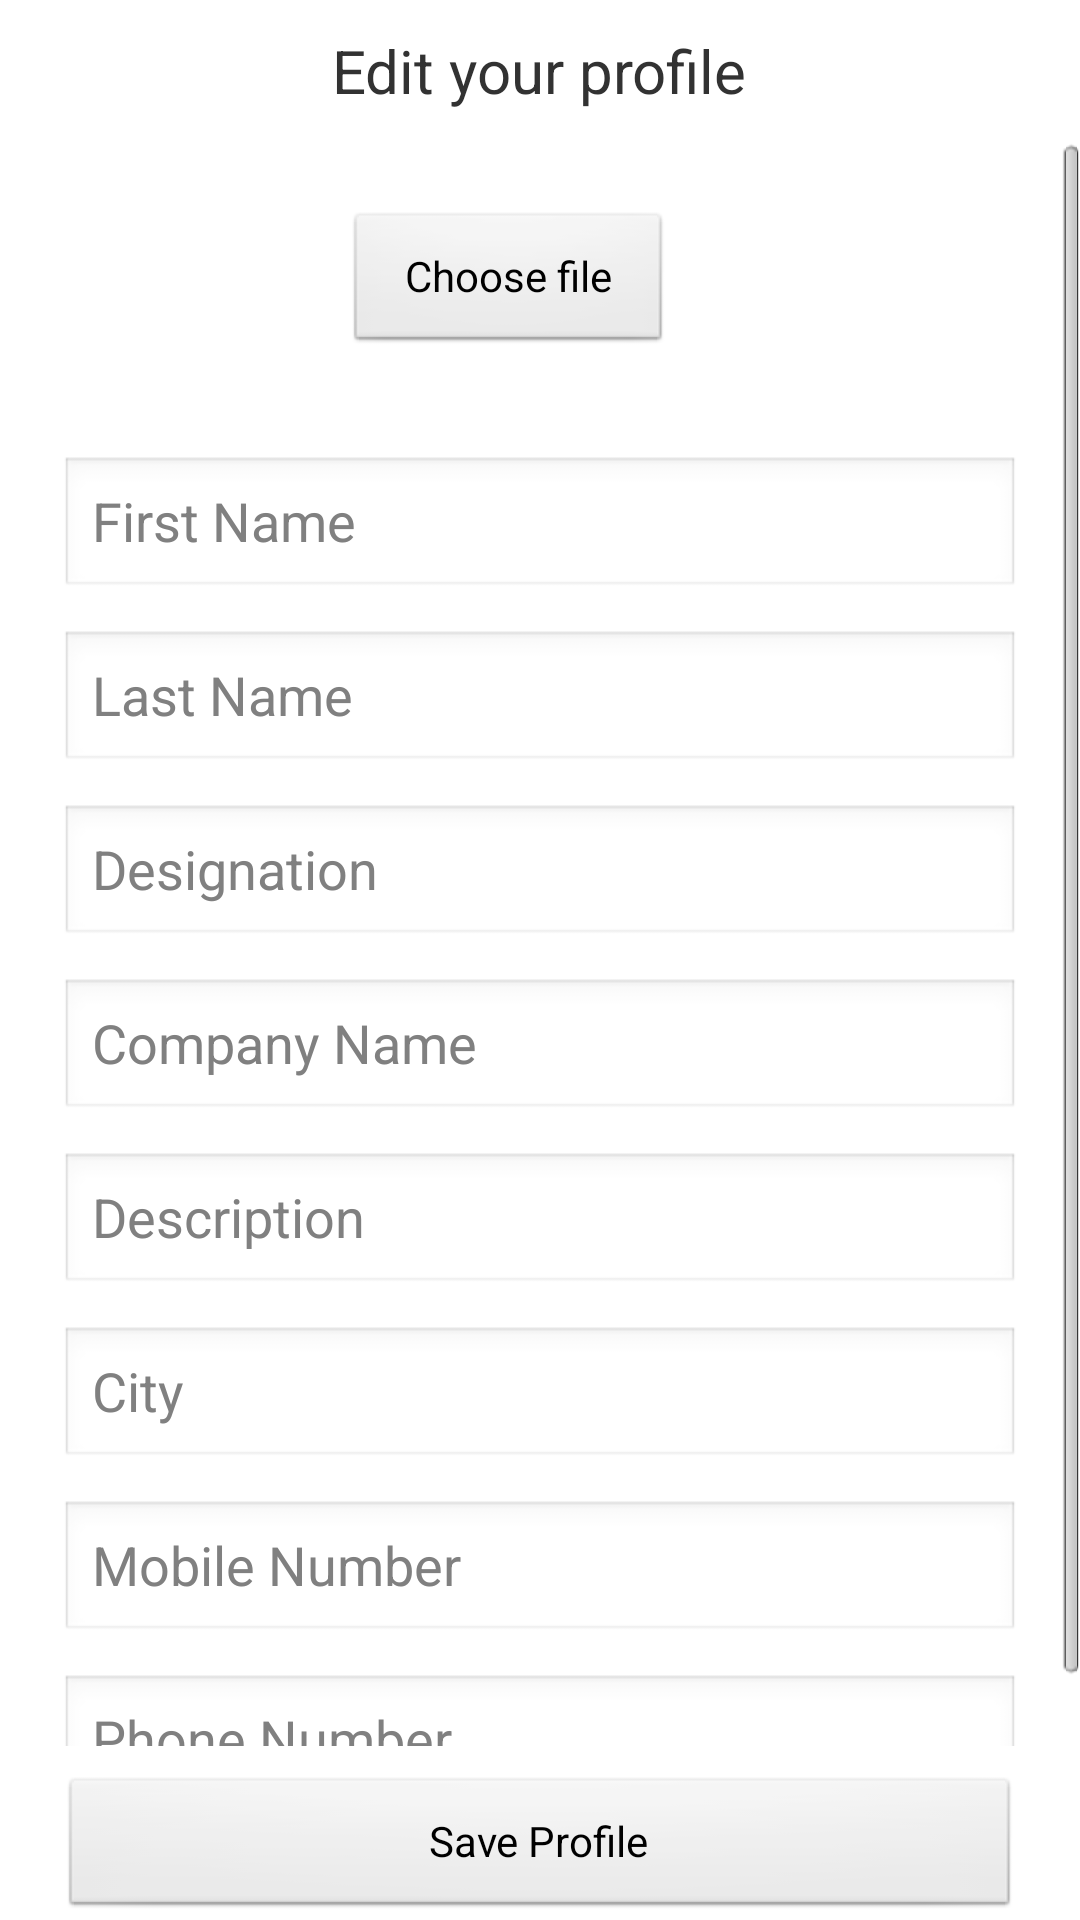

Reconstruct the res/layout file that produces this screen, plus the resources it refers to.
<!-- AndroidManifest.xml: application theme AppTheme -->
<!-- res/layout/edit_profile_screen.xml -->
<?xml version="1.0" encoding="utf-8"?>
<RelativeLayout xmlns:android="http://schemas.android.com/apk/res/android"
    android:layout_width="match_parent"
    android:layout_height="match_parent"
    android:background="@color/screenbackground" >

    <TextView
        android:id="@+id/edit_profile"
        android:layout_width="wrap_content"
        android:layout_height="wrap_content"
        android:layout_alignParentTop="true"
        android:layout_centerHorizontal="true"
        android:layout_marginBottom="10dp"
        android:layout_marginTop="10dp"
        android:text="@string/edit_profile_text"
        android:textSize="20sp" />
    
    <LinearLayout
        android:id="@+id/save_layout"
        android:layout_width="match_parent"
        android:layout_height="wrap_content"
        android:layout_alignParentBottom="true" >

        <Button
            android:id="@+id/save_button"
            android:layout_width="match_parent"
            android:layout_height="wrap_content"
            android:layout_marginLeft="20dp"
            android:layout_marginRight="20dp"
            android:layout_marginTop="10dp"
            android:text="@string/edit_profile_save_button" />
    </LinearLayout>

    <ScrollView
        android:id="@+id/scrollview1"
        android:layout_width="match_parent"
        android:layout_height="match_parent"
        android:layout_below="@+id/edit_profile"
        android:layout_above="@+id/save_layout" >

        <RelativeLayout
            android:layout_width="match_parent"
            android:layout_height="wrap_content" >

            <RelativeLayout
                android:id="@+id/select_image_layout"
                android:layout_width="match_parent"
                android:layout_height="wrap_content"
                android:layout_marginLeft="20dp"
                android:layout_marginRight="20dp" >

                <ImageView
                    android:id="@+id/selected_image"
                    android:layout_width="75dp"
                    android:layout_height="75dp"
                    android:layout_margin="10dp"
                    android:contentDescription="@android:string/untitled"
                    android:src="@drawable/ic_launcher" />

                <Button
                    android:id="@+id/choose_file_button"
                    android:layout_width="wrap_content"
                    android:layout_height="wrap_content"
                    android:layout_centerVertical="true"
                    android:layout_toRightOf="@+id/selected_image"
                    android:paddingLeft="20dp"
                    android:paddingRight="20dp"
                    android:text="@string/choose_file" />
            </RelativeLayout>

            <EditText
                android:id="@+id/edit_first_name_edittext"
                android:layout_width="match_parent"
                android:layout_height="wrap_content"
                android:layout_below="@+id/select_image_layout"
                android:layout_centerHorizontal="true"
                android:layout_marginLeft="20dp"
                android:layout_marginRight="20dp"
                android:layout_marginTop="10dp"
                android:ems="10"
                android:hint="@string/edit_profile_fname_hint"
                android:inputType="textPersonName" />

            <EditText
                android:id="@+id/edit_last_name_edittext"
                android:layout_width="match_parent"
                android:layout_height="wrap_content"
                android:layout_below="@+id/edit_first_name_edittext"
                android:layout_centerHorizontal="true"
                android:layout_marginLeft="20dp"
                android:layout_marginRight="20dp"
                android:layout_marginTop="10dp"
                android:ems="10"
                android:hint="@string/edit_profile_lname_hint"
                android:inputType="textPersonName" />

            <EditText
                android:id="@+id/edit_designation_edittext"
                android:layout_width="match_parent"
                android:layout_height="wrap_content"
                android:layout_below="@+id/edit_last_name_edittext"
                android:layout_centerHorizontal="true"
                android:layout_marginLeft="20dp"
                android:layout_marginRight="20dp"
                android:layout_marginTop="10dp"
                android:ems="10"
                android:hint="@string/edit_profile_designation_hint" />

            <EditText
                android:id="@+id/edit_company_name_edittext"
                android:layout_width="match_parent"
                android:layout_height="wrap_content"
                android:layout_below="@+id/edit_designation_edittext"
                android:layout_centerHorizontal="true"
                android:layout_marginLeft="20dp"
                android:layout_marginRight="20dp"
                android:layout_marginTop="10dp"
                android:ems="10"
                android:hint="@string/edit_profile_company_hint" />

            <EditText
                android:id="@+id/edit_description_edittext"
                android:layout_width="match_parent"
                android:layout_height="wrap_content"
                android:layout_below="@+id/edit_company_name_edittext"
                android:layout_centerHorizontal="true"
                android:layout_marginLeft="20dp"
                android:layout_marginRight="20dp"
                android:layout_marginTop="10dp"
                android:ems="10"
                android:hint="@string/edit_profile_description_hint"
                android:inputType="textMultiLine" />

            

            <EditText
                android:id="@+id/edit_city_edittext"
                android:layout_width="match_parent"
                android:layout_height="wrap_content"
                android:layout_below="@+id/edit_description_edittext"
                android:layout_centerHorizontal="true"
                android:layout_marginLeft="20dp"
                android:layout_marginRight="20dp"
                android:layout_marginTop="10dp"
                android:ems="10"
                android:hint="@string/edit_profile_city_hint" />

            <EditText
                android:id="@+id/edit_mobile_edittext"
                android:layout_width="match_parent"
                android:layout_height="wrap_content"
                android:layout_below="@+id/edit_city_edittext"
                android:layout_centerHorizontal="true"
                android:layout_marginLeft="20dp"
                android:layout_marginRight="20dp"
                android:layout_marginTop="10dp"
                android:ems="10"
                android:hint="@string/edit_profile_mobile_hint"
                android:inputType="phone" />

            <EditText
                android:id="@+id/edit_phone_edittext"
                android:layout_width="match_parent"
                android:layout_height="wrap_content"
                android:layout_below="@+id/edit_mobile_edittext"
                android:layout_centerHorizontal="true"
                android:layout_marginLeft="20dp"
                android:layout_marginRight="20dp"
                android:layout_marginTop="10dp"
                android:ems="10"
                android:hint="@string/edit_profile_phone_hint"
                android:inputType="phone" />
            
        </RelativeLayout>
    </ScrollView>

    

</RelativeLayout>
<!-- resources referenced by this layout -->
<resources>
  <color name="screenbackground">#FFFFFF</color>
  <string name="choose_file">Choose file</string>
  <string name="edit_profile_city_hint">City</string>
  <string name="edit_profile_company_hint">Company Name</string>
  <string name="edit_profile_country_hint">Country</string>
  <string name="edit_profile_description_hint">Description</string>
  <string name="edit_profile_designation_hint">Designation</string>
  <string name="edit_profile_fname_hint">First Name</string>
  <string name="edit_profile_functionality_hint">Add Functionality</string>
  <string name="edit_profile_industry_hint">Add Industry</string>
  <string name="edit_profile_lname_hint">Last Name</string>
  <string name="edit_profile_mobile_hint">Mobile Number</string>
  <string name="edit_profile_phone_hint">Phone Number</string>
  <string name="edit_profile_save_button">Save Profile</string>
  <string name="edit_profile_text">Edit your profile</string>
  <style name="AppTheme" parent="AppBaseTheme">
          
      </style>
  <style name="AppBaseTheme" parent="android:Theme.Light">
          
      </style>
</resources>
